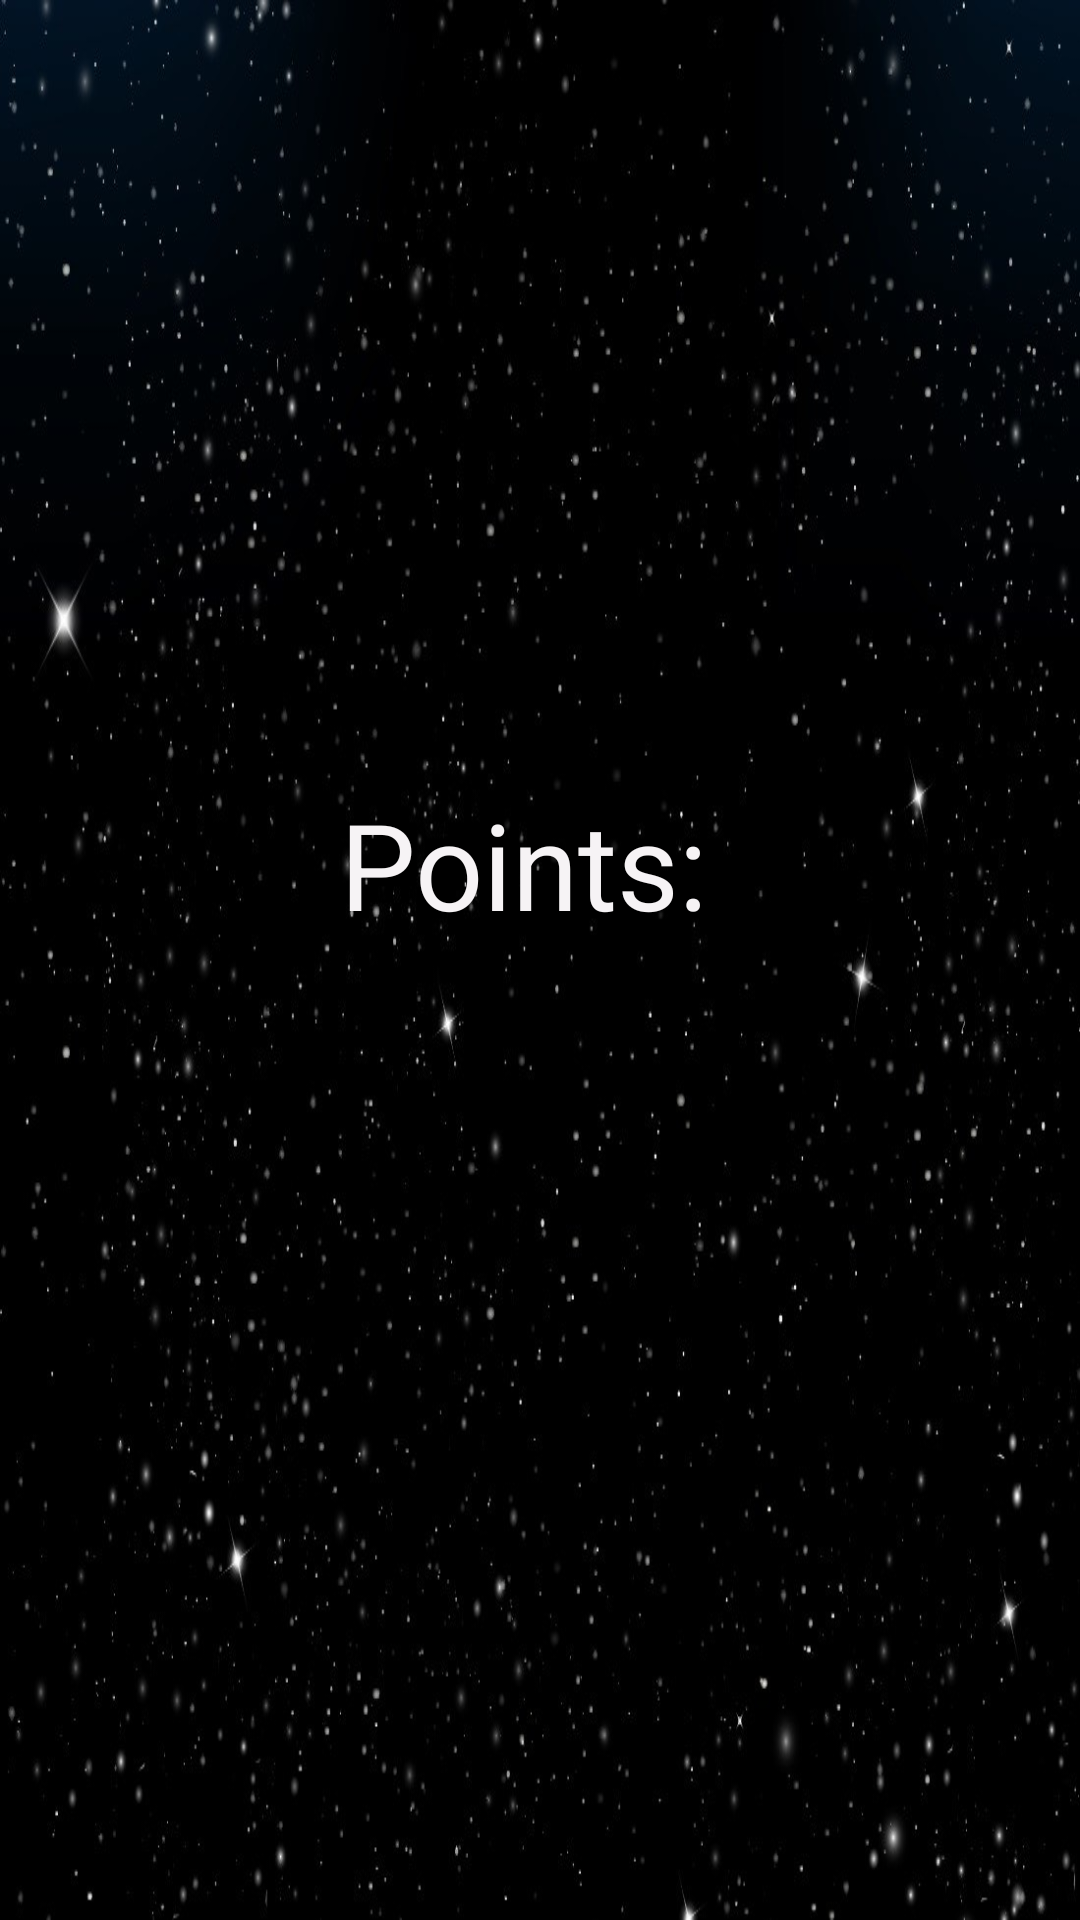

Reconstruct the res/layout file that produces this screen, plus the resources it refers to.
<!-- AndroidManifest.xml: application theme Theme.AppCompat.Light.NoActionBar.FullScreen -->
<!-- res/layout/game_over.xml -->
<?xml version="1.0" encoding="utf-8"?>
<LinearLayout xmlns:android="http://schemas.android.com/apk/res/android"
    xmlns:tools="http://schemas.android.com/tools"
    android:orientation="vertical"
    android:layout_width="match_parent"
    android:layout_height="match_parent"
    android:background="@drawable/backgroundspace"
    android:padding="16dp">
    <LinearLayout
        android:layout_width="wrap_content"
        android:layout_height="wrap_content"
        android:orientation="horizontal">
        <ImageButton
            android:layout_width="wrap_content"
            android:layout_height="wrap_content"
            android:background="@drawable/restart"
            android:onClick="restart"
            tools:ignore="UsingOnClickInXml" />
        <View
            android:layout_width="0dp"
            android:layout_height="0dp"
            android:layout_weight="1"/>

    </LinearLayout>
    <LinearLayout
        android:layout_width="match_parent"
        android:layout_height="match_parent"
        android:layout_gravity="center"
        android:gravity="center"
        android:orientation="vertical"
        android:layout_marginBottom="64dp">

        <TextView
            android:id="@+id/tvPoinsts"
            android:layout_width="wrap_content"
            android:layout_height="wrap_content"
            android:text="Points: "
            android:textColor="#F6F3F5"
            android:textSize="40sp"/>
    </LinearLayout>
</LinearLayout>
<!-- resources referenced by this layout -->
<resources>
  <!-- drawable backgroundspace: jpg bitmap (drawable-v24, 98610 bytes) -->
  <style name="Theme.AppCompat.Light.NoActionBar.FullScreen" parent="@style/Theme.AppCompat.Light.NoActionBar">
          <item name="android:windowNoTitle">true</item>
          <item name="android:windowActionBar">false</item>
          <item name="android:windowFullscreen">true</item>
          <item name="android:windowContentOverlay">@null</item>
      </style>
</resources>
